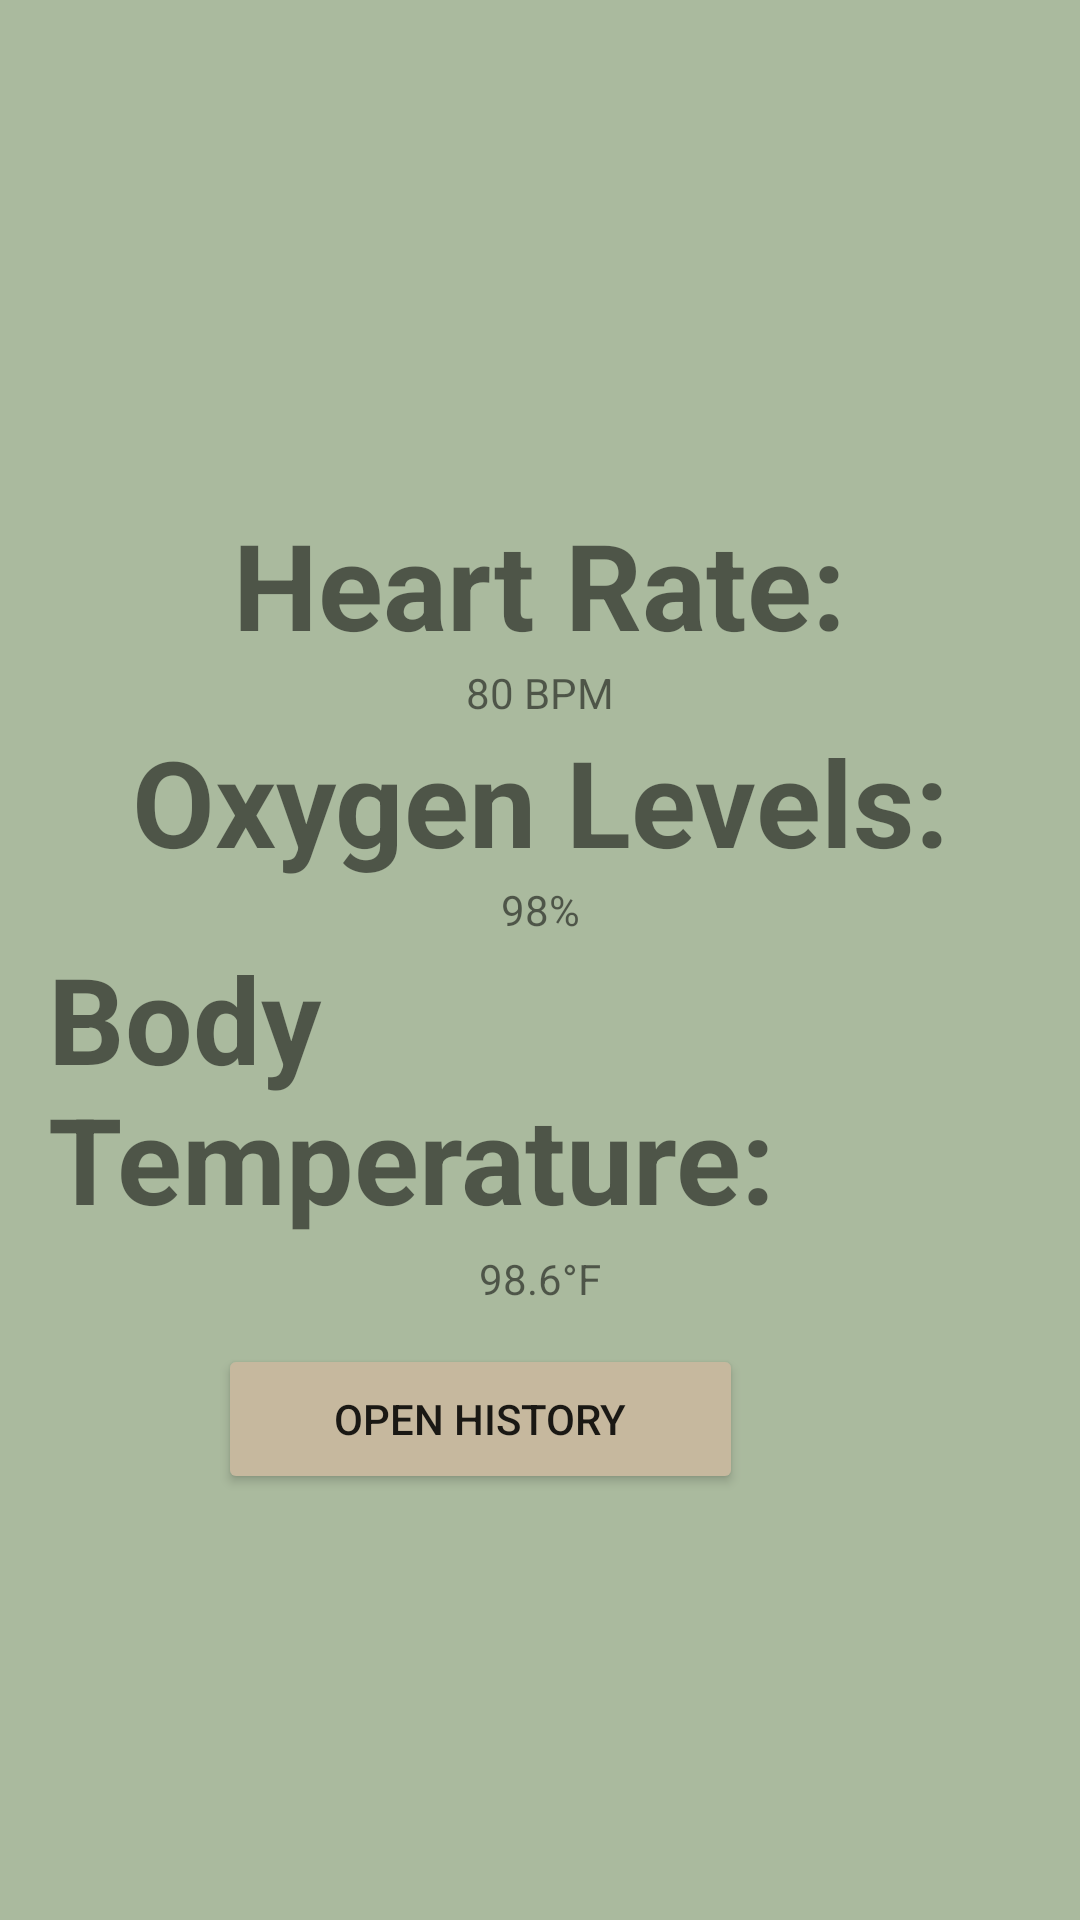

Here is an Android app screen rendered from its layout file. Give the layout XML and the strings, colors and styles it references.
<!-- AndroidManifest.xml: application theme Theme.VitalTracker -->
<!-- res/layout/fragment_vitals.xml -->
<?xml version="1.0" encoding="utf-8"?>
<androidx.constraintlayout.widget.ConstraintLayout xmlns:android="http://schemas.android.com/apk/res/android"
    xmlns:app="http://schemas.android.com/apk/res-auto"
    xmlns:tools="http://schemas.android.com/tools"
    android:layout_width="match_parent"
    android:layout_height="match_parent"
    android:padding="16dp"
    android:background="@color/ashGreen">

    

    <TextView
        android:id="@+id/heartRateLabel"
        android:layout_width="wrap_content"
        android:layout_height="wrap_content"
        android:layout_marginTop="152dp"
        android:text="Heart Rate:"
        android:textSize="40sp"
        android:textStyle="bold"
        app:layout_constraintEnd_toEndOf="parent"
        app:layout_constraintHorizontal_bias="0.498"
        app:layout_constraintStart_toStartOf="parent"
        app:layout_constraintTop_toTopOf="parent" />

    <TextView
        android:id="@+id/heartRateValue"
        android:layout_width="wrap_content"
        android:layout_height="wrap_content"
        android:text="80 BPM"
        app:layout_constraintTop_toBottomOf="@+id/heartRateLabel"
        app:layout_constraintStart_toStartOf="parent"
        app:layout_constraintEnd_toEndOf="parent" />

    
    <TextView
        android:id="@+id/oxygenLabel"
        android:layout_width="wrap_content"
        android:layout_height="wrap_content"
        android:text="Oxygen Levels:"
        android:textSize="40sp"
        android:textStyle="bold"
        app:layout_constraintTop_toBottomOf="@+id/heartRateValue"
        app:layout_constraintStart_toStartOf="parent"
        app:layout_constraintEnd_toEndOf="parent" />

    <TextView
        android:id="@+id/oxygenValue"
        android:layout_width="wrap_content"
        android:layout_height="wrap_content"
        android:text="98%"
        app:layout_constraintTop_toBottomOf="@+id/oxygenLabel"
        app:layout_constraintStart_toStartOf="parent"
        app:layout_constraintEnd_toEndOf="parent" />

    
    <TextView
        android:id="@+id/bodyTempLabel"
        android:layout_width="wrap_content"
        android:layout_height="wrap_content"
        android:text="Body Temperature:"
        android:textSize="40sp"
        android:textStyle="bold"
        app:layout_constraintTop_toBottomOf="@+id/oxygenValue"
        app:layout_constraintStart_toStartOf="parent"
        app:layout_constraintEnd_toEndOf="parent" />

    <TextView
        android:id="@+id/bodyTempValue"
        android:layout_width="wrap_content"
        android:layout_height="wrap_content"
        android:layout_marginTop="4dp"
        android:text="98.6°F"
        app:layout_constraintEnd_toEndOf="parent"
        app:layout_constraintStart_toStartOf="parent"
        app:layout_constraintTop_toBottomOf="@+id/bodyTempLabel" />

    <ImageView
        android:id="@+id/imageView4"
        android:layout_width="304dp"
        android:layout_height="112dp"
        android:src="@mipmap/vitalsicon_foreground"
        app:layout_constraintTop_toTopOf="parent"
        app:layout_constraintStart_toStartOf="parent"
        app:layout_constraintEnd_toEndOf="parent" />


    <Button
        android:id="@+id/btnGraph"
        android:layout_width="175dp"
        android:layout_height="50dp"
        android:layout_marginStart="101dp"
        android:layout_marginTop="6dp"
        android:layout_marginEnd="101dp"
        android:backgroundTint="#C6B89E"
        android:drawablePadding="8dp"
        android:padding="4dp"
        android:text="Open History"
        app:layout_constraintBottom_toBottomOf="parent"
        app:layout_constraintEnd_toEndOf="parent"
        app:layout_constraintHorizontal_bias="0.911"
        app:layout_constraintStart_toStartOf="parent"
        app:layout_constraintTop_toBottomOf="@+id/bodyTempValue"
        app:layout_constraintVertical_bias="0.049" />


</androidx.constraintlayout.widget.ConstraintLayout>
<!-- resources referenced by this layout -->
<resources>
  <color name="ashGreen">#AABA9E</color>
  <style name="Theme.VitalTracker" parent="Theme.MaterialComponents.DayNight.NoActionBar">
          
          <item name="colorPrimary">#138859</item>
          <item name="colorPrimaryVariant">#013220</item>
          <item name="colorOnPrimary">@color/white</item>
          
          <item name="colorSecondary">@color/teal_200</item>
          <item name="colorSecondaryVariant">@color/teal_700</item>
          <item name="colorOnSecondary">@color/black</item>
          
          <item name="android:statusBarColor">?attr/colorPrimaryVariant</item>
          
      </style>
  <color name="white">#FFFFFFFF</color>
  <color name="teal_200">#FF03DAC5</color>
  <color name="teal_700">#FF018786</color>
  <color name="black">#FF000000</color>
</resources>
